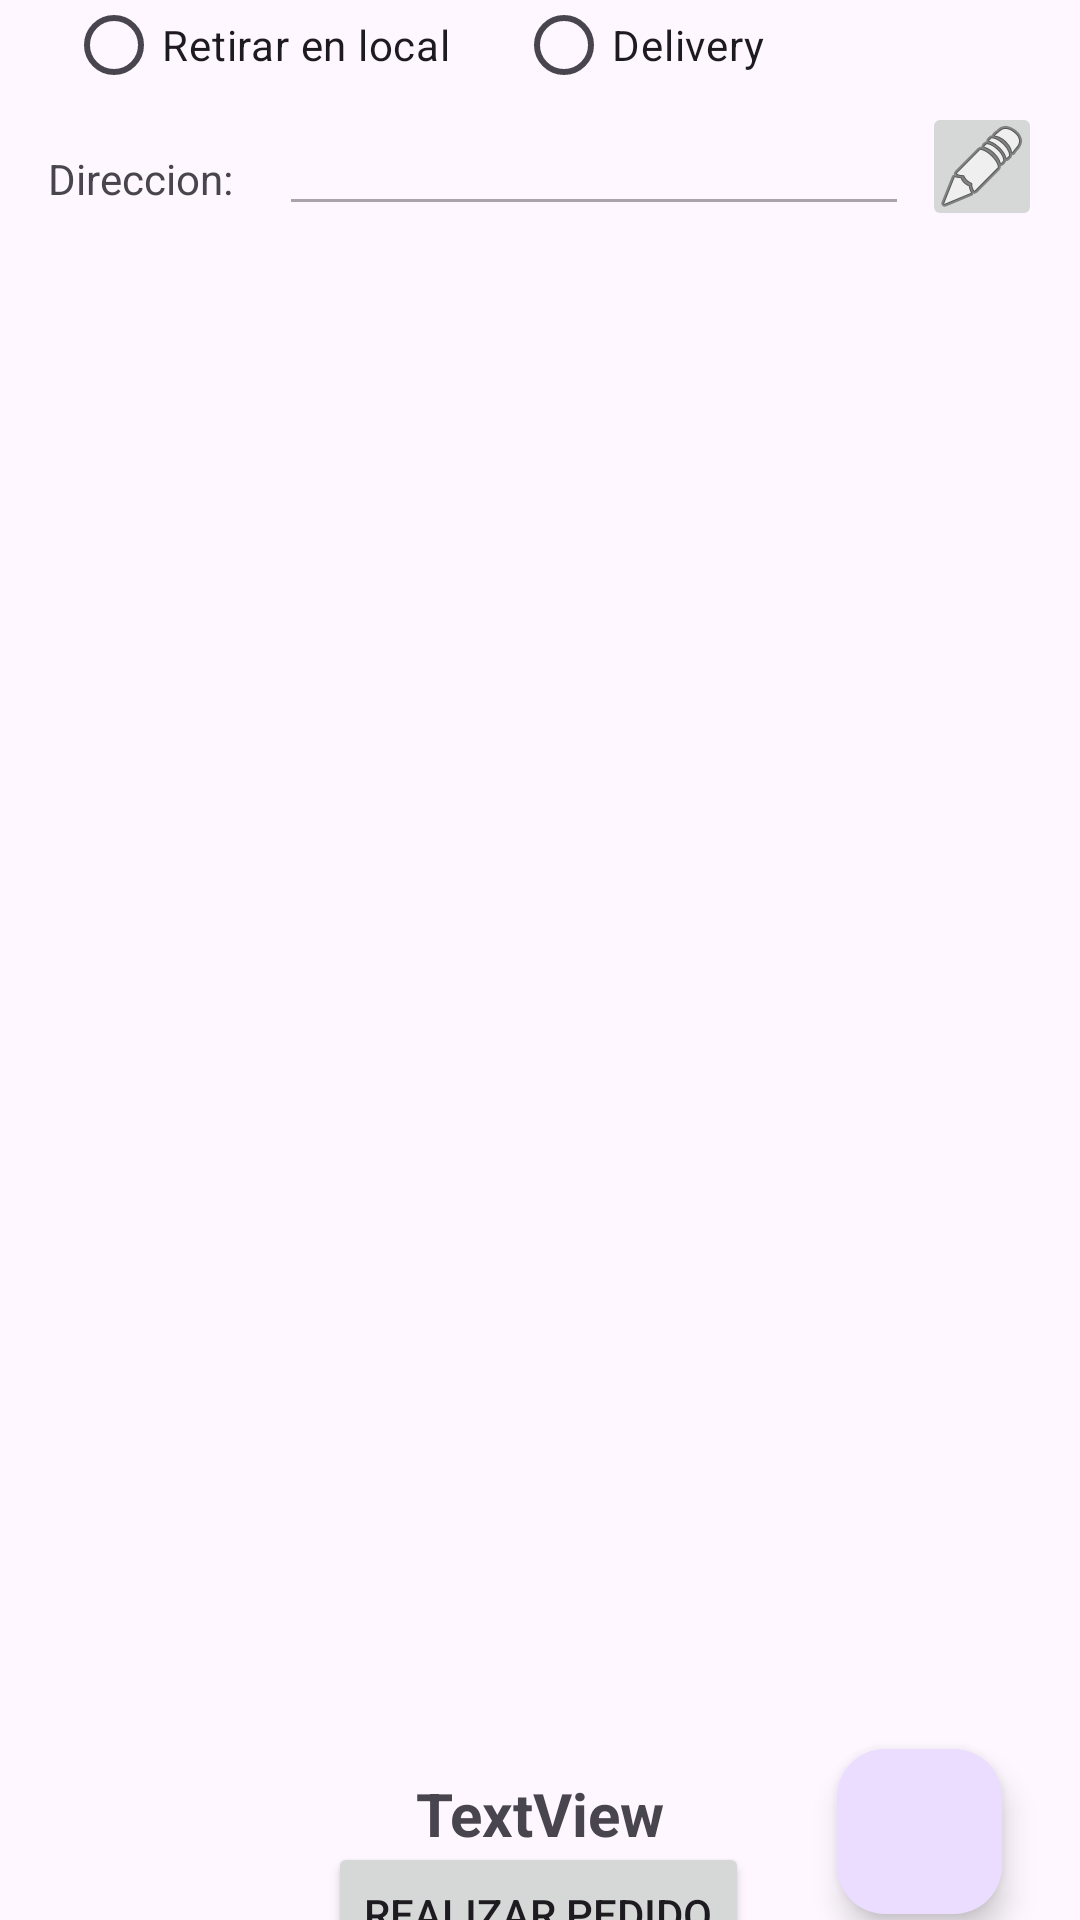

Produce the Android XML layout that renders to this screen, including the resource entries it uses.
<!-- AndroidManifest.xml: application theme Theme.LaBodeguitaApp -->
<!-- res/layout/fragment_carrito.xml -->
<?xml version="1.0" encoding="utf-8"?>
<androidx.constraintlayout.widget.ConstraintLayout xmlns:android="http://schemas.android.com/apk/res/android"
    xmlns:app="http://schemas.android.com/apk/res-auto"
    xmlns:tools="http://schemas.android.com/tools"
    android:layout_width="match_parent"
    android:layout_height="match_parent"
    android:orientation="horizontal"
    tools:context=".ui.carrito.CarritoFragment">

    <androidx.recyclerview.widget.RecyclerView
        android:id="@+id/rvProductosPedido"
        android:layout_width="378dp"
        android:layout_height="474dp"
        android:layout_marginTop="24dp"
        app:layout_constraintEnd_toEndOf="parent"
        app:layout_constraintHorizontal_bias="0.484"
        app:layout_constraintStart_toStartOf="parent"
        app:layout_constraintTop_toBottomOf="@+id/textView2" />

    <Button
        android:id="@+id/btnRealizarPedido"
        android:layout_width="wrap_content"
        android:layout_height="wrap_content"
        android:text="Realizar Pedido"
        app:layout_constraintBottom_toBottomOf="parent"
        app:layout_constraintEnd_toEndOf="parent"
        app:layout_constraintHorizontal_bias="0.498"
        app:layout_constraintStart_toStartOf="parent"
        app:layout_constraintTop_toBottomOf="@+id/tvPrecioTotal"
        app:layout_constraintVertical_bias="0.155" />

    <TextView
        android:id="@+id/tvPrecioTotal"
        android:layout_width="wrap_content"
        android:layout_height="wrap_content"
        android:layout_marginTop="24dp"
        android:text="TextView"
        android:textSize="20dp"
        android:textStyle="bold"
        app:layout_constraintEnd_toEndOf="parent"
        app:layout_constraintStart_toStartOf="parent"
        app:layout_constraintTop_toBottomOf="@+id/rvProductosPedido" />

    <RadioGroup
        android:id="@+id/radioGroupEntrega"
        android:layout_width="306dp"
        android:layout_height="30dp"
        android:orientation="horizontal"
        app:layout_constraintEnd_toEndOf="parent"
        app:layout_constraintHorizontal_bias="0.409"
        app:layout_constraintStart_toStartOf="parent"
        app:layout_constraintTop_toTopOf="parent">

        <RadioButton
            android:id="@+id/rbRetiroLocal"
            android:layout_width="150dp"
            android:layout_height="match_parent"
            android:text="Retirar en local" />

        <RadioButton
            android:id="@+id/rbDelivery"
            android:layout_width="140dp"
            android:layout_height="match_parent"
            android:scrollbars="horizontal"
            android:text="Delivery" />
    </RadioGroup>

    <TextView
        android:id="@+id/textView2"
        android:layout_width="wrap_content"
        android:layout_height="wrap_content"
        android:layout_marginStart="16dp"
        android:layout_marginTop="20dp"
        android:text="Direccion: "
        app:layout_constraintStart_toStartOf="parent"
        app:layout_constraintTop_toBottomOf="@+id/radioGroupEntrega" />

    <EditText
        android:id="@+id/etDireccionEntrega"
        android:layout_width="wrap_content"
        android:layout_height="wrap_content"
        android:layout_marginStart="4dp"
        android:layout_marginTop="4dp"
        android:ems="10"
        android:enabled="false"
        android:inputType="text"
        app:layout_constraintEnd_toEndOf="parent"
        app:layout_constraintHorizontal_bias="0.121"
        app:layout_constraintStart_toEndOf="@+id/textView2"
        app:layout_constraintTop_toBottomOf="@+id/radioGroupEntrega" />

    <ImageButton
        android:id="@+id/ibEditarDireccion"
        android:layout_width="40dp"
        android:layout_height="43dp"
        android:layout_marginTop="4dp"
        android:src="@android:drawable/ic_menu_edit"
        app:layout_constraintEnd_toEndOf="parent"
        app:layout_constraintHorizontal_bias="0.262"
        app:layout_constraintStart_toEndOf="@+id/etDireccionEntrega"
        app:layout_constraintTop_toBottomOf="@+id/radioGroupEntrega" />

    <com.google.android.material.floatingactionbutton.FloatingActionButton
        android:id="@+id/fabAgregarProductos"
        android:layout_width="55dp"
        android:layout_height="66dp"
        android:layout_marginTop="16dp"
        android:clickable="true"
        android:src="@drawable/shopping_cart"
        app:layout_constraintEnd_toEndOf="parent"
        app:layout_constraintHorizontal_bias="0.915"
        app:layout_constraintStart_toStartOf="parent"
        app:layout_constraintTop_toBottomOf="@+id/rvProductosPedido" />

</androidx.constraintlayout.widget.ConstraintLayout>
<!-- resources referenced by this layout -->
<resources>
  <style name="Theme.LaBodeguitaApp" parent="Base.Theme.LaBodeguitaApp" />
  <style name="Base.Theme.LaBodeguitaApp" parent="Theme.Material3.DayNight.NoActionBar">
          
          
      </style>
</resources>
